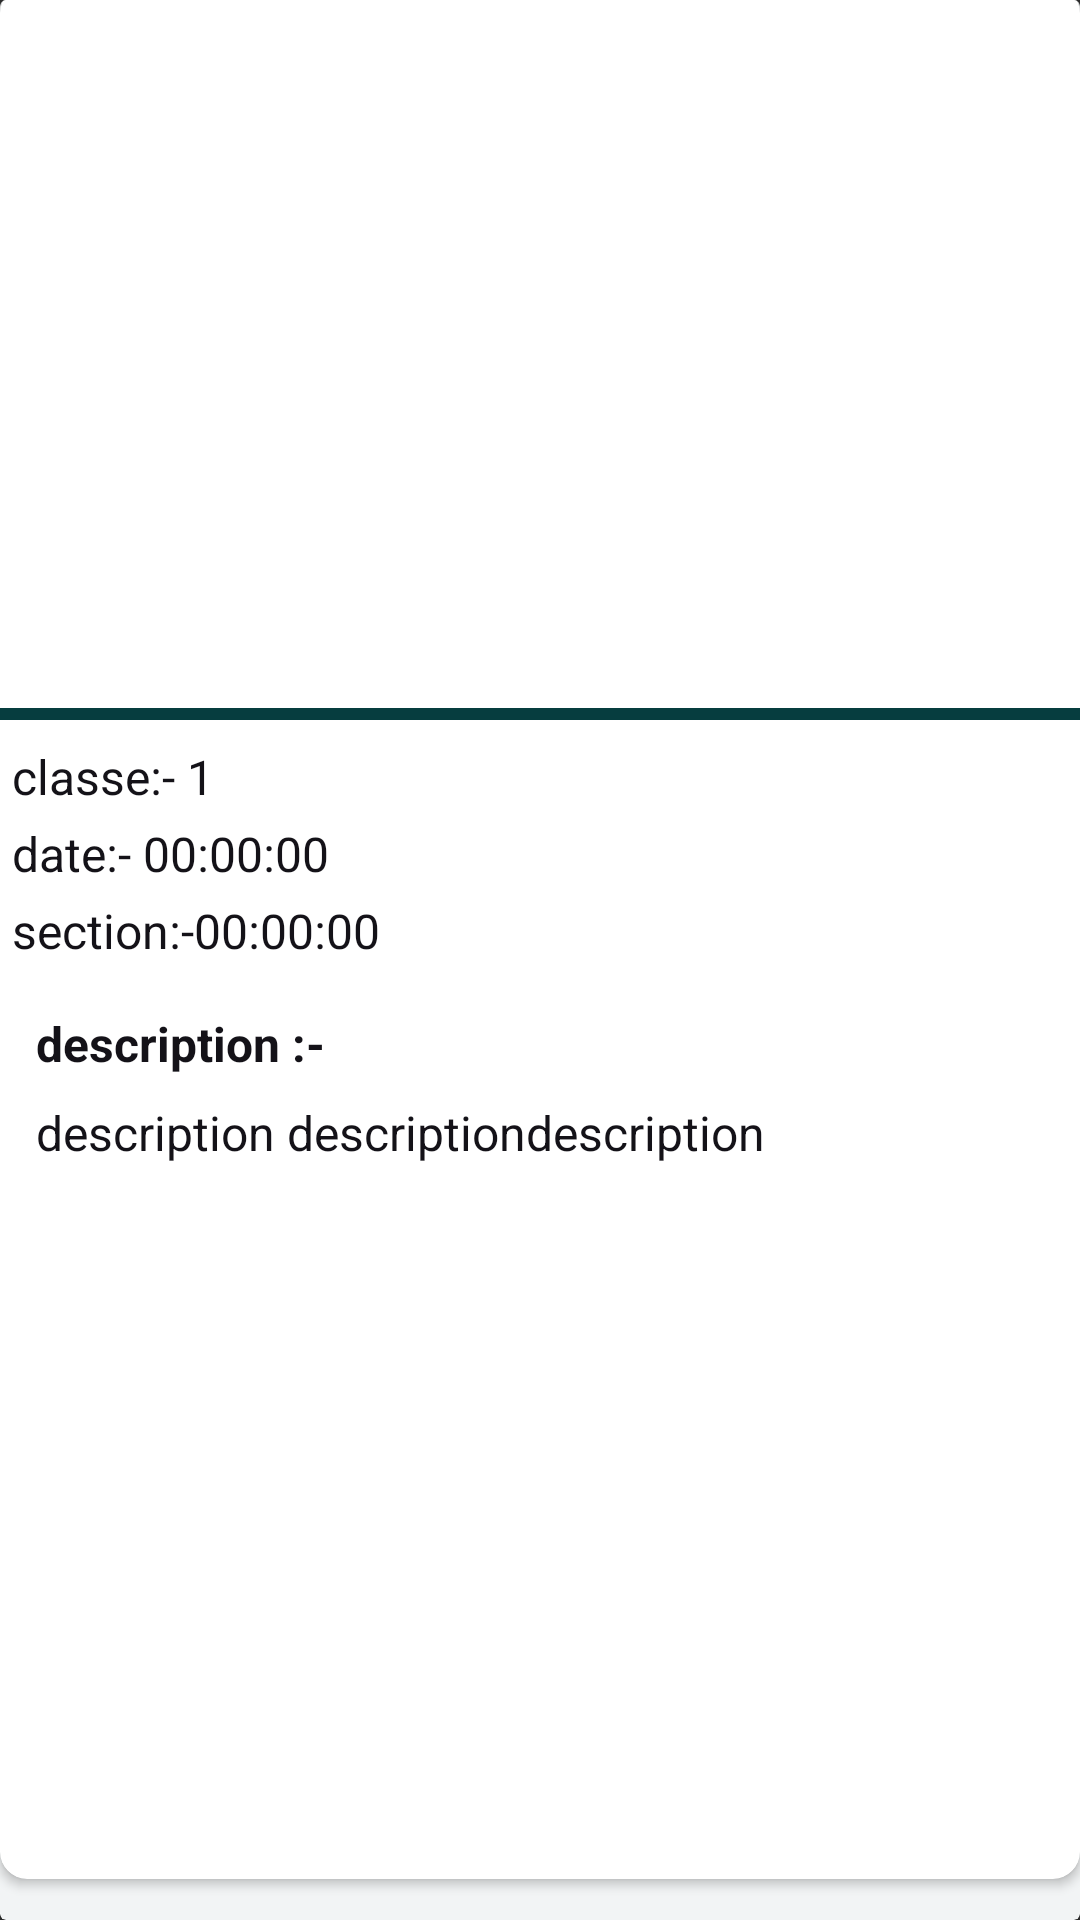

This screen was rendered from an Android layout file. Write that file and the resources it references.
<!-- AndroidManifest.xml: application theme AppTheme -->
<!-- res/layout/activity_homeworkadapter.xml -->
<?xml version="1.0" encoding="utf-8"?>
<androidx.cardview.widget.CardView xmlns:android="http://schemas.android.com/apk/res/android"
    xmlns:card_view="http://schemas.android.com/apk/res-auto"
    android:layout_width="match_parent"
    android:layout_height="wrap_content"
    card_view:cardBackgroundColor="#f2f4f5">

    <androidx.cardview.widget.CardView
        android:id="@+id/card_view"
        android:layout_width="match_parent"
        android:layout_height="match_parent"
        android:layout_gravity="center"
        android:elevation="9dp"
        card_view:cardCornerRadius="9dp"
        card_view:cardBackgroundColor="@android:color/white"
        android:layout_marginBottom="9dp">

        <RelativeLayout
            android:layout_width="match_parent"
            android:layout_height="match_parent">

            <ImageView
                android:id="@+id/thumbnail"
                android:layout_width="match_parent"
                android:layout_height="240dp"
                android:background="@drawable/school"
                android:scaleType="fitXY"
                />

            <TextView
                android:id="@+id/title"
                style="@style/TextAppearance.AppCompat.Headline"
                android:layout_width="match_parent"
                android:layout_height="wrap_content"
                android:layout_alignBottom="@+id/thumbnail"
                android:layout_alignParentStart="true"
                android:layout_marginStart="8dp"
                android:layout_marginBottom="8dp"
                android:padding="8dp"
                android:text="title"
                android:textColor="@android:color/white"
                />
            <View
                android:id="@+id/view"
                android:layout_width="match_parent"
                android:layout_height="4dp"
                style="@style/TextAppearance.AppCompat.Subhead"
                android:layout_below="@+id/thumbnail"
                android:layout_alignParentStart="true"
                android:text="classe:- 1"
                android:layout_alignParentLeft="true"
                android:textColor="@color/c1"
                android:layout_marginBottom="4dp"
                android:background="@color/app"
                android:layout_marginTop="0.5dp"/>

            <TextView
                android:id="@+id/classe"
                style="@style/TextAppearance.AppCompat.Subhead"
                android:layout_width="match_parent"
                android:layout_height="wrap_content"
                android:layout_below="@+id/view"
                android:layout_alignParentStart="true"
                android:layout_marginStart="4dp"
                android:text="classe:- 1"
                android:layout_alignParentLeft="true"
                android:layout_marginLeft="8dp"
                android:textColor="@color/c1"
                android:layout_marginTop="4dp"
                android:layout_marginBottom="4dp"/>

            <TextView
                android:id="@+id/date"
                style="@style/TextAppearance.AppCompat.Subhead"
                android:layout_width="match_parent"
                android:layout_height="wrap_content"
                android:layout_below="@+id/classe"
                android:layout_alignParentStart="true"
                android:layout_marginStart="4dp"
                android:text="date:- 00:00:00"
                android:layout_alignParentLeft="true"
                android:layout_marginLeft="8dp"
                android:textColor="@color/c1"
                android:layout_marginBottom="4dp"/>

            <TextView
                android:id="@+id/section"
                style="@style/TextAppearance.AppCompat.Subhead"
                android:layout_width="match_parent"
                android:layout_height="wrap_content"
                android:layout_below="@+id/date"
                android:layout_alignParentStart="true"
                android:layout_marginStart="4dp"
                android:layout_marginBottom="8dp"
                android:text="section:-00:00:00"
                android:layout_alignParentLeft="true"
                android:layout_marginLeft="8dp"
                android:textColor="@color/c1"/>

            <TextView
                android:id="@+id/description"
                style="@style/TextAppearance.AppCompat.Subhead"
                android:layout_width="match_parent"
                android:layout_height="wrap_content"
                android:layout_below="@+id/section"
                android:layout_alignParentStart="true"
                android:layout_marginStart="8dp"
                android:padding="4dp"
                android:layout_marginTop="4dp"
                android:text="description :-"
                android:textStyle="bold"
                android:textColor="@color/c1"
                />

            <TextView
                android:id="@+id/description1"
                style="@style/TextAppearance.AppCompat.Subhead"
                android:layout_width="match_parent"
                android:layout_height="wrap_content"
                android:layout_below="@+id/description"
                android:layout_alignParentStart="true"
                android:layout_marginStart="8dp"
                android:padding="4dp"
                android:text="description descriptiondescription"
                android:textColor="@color/c1"
                android:paddingBottom="15dp"
                android:minHeight="100dp"/>

        </RelativeLayout>
    </androidx.cardview.widget.CardView>
</androidx.cardview.widget.CardView>
<!-- resources referenced by this layout -->
<resources>
  <color name="app">#063d3f</color>
  <color name="c1">#141218</color>
  <style name="AppTheme" parent="Theme.AppCompat.NoActionBar">
          
          <item name="colorPrimary">@color/colorPrimary</item>
          <item name="colorPrimaryDark">#f64c73</item>
          <item name="colorAccent">@color/colorAccent</item>
      </style>
  <color name="colorPrimary">#6200EE</color>
  <color name="colorAccent">#03DAC5</color>
</resources>
